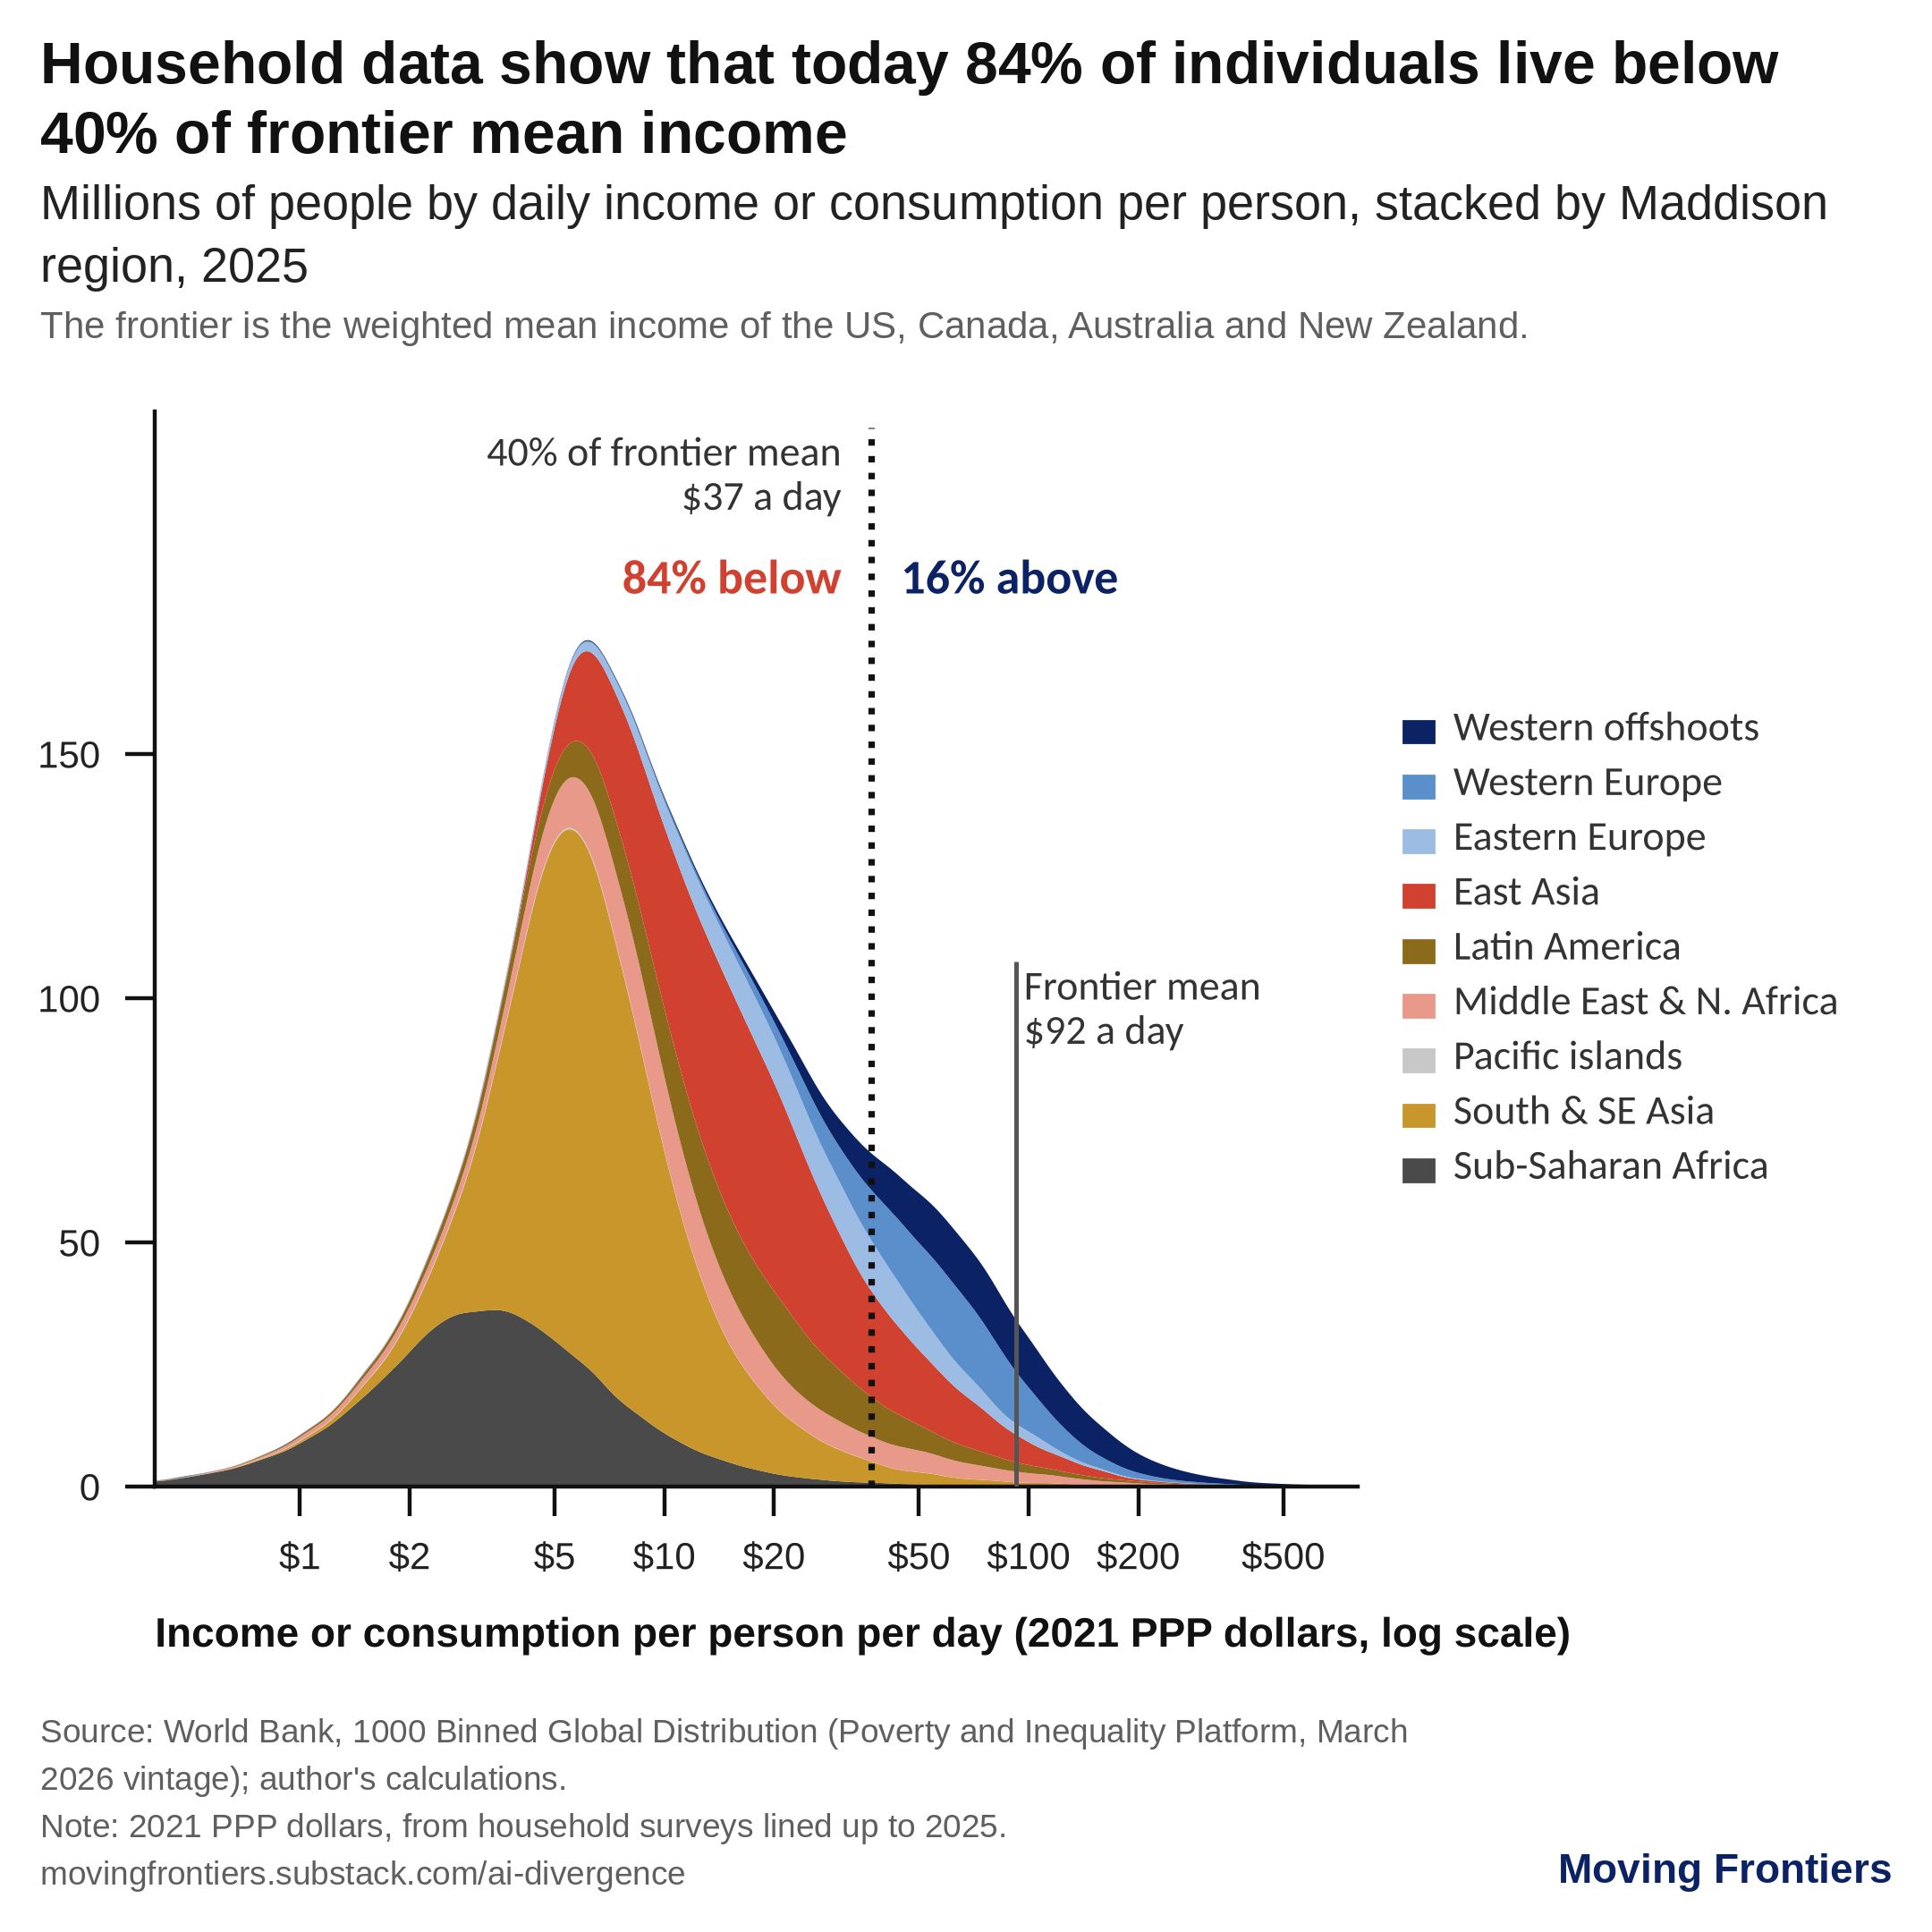

Data behind this chart, as committed beside it:
income_usd_ppp_day, Sub Saharan Africa, South and South East Asia, Pacific islands (no Maddison region), Middle East and North Africa, Latin America, East Asia, Eastern Europe, Western Europe, Western offshoots
0.4, 1.025, 0.0167, 0.0064, 0.023, 0.0894, 0.0303, 0.0096, 0.0307, 0.0081
0.404, 1.052, 0.0173, 0.0067, 0.0233, 0.0856, 0.0307, 0.0092, 0.0303, 0.0105
0.4081, 1.081, 0.018, 0.0071, 0.0237, 0.0816, 0.0306, 0.009, 0.0297, 0.0135
0.4122, 1.112, 0.0186, 0.0076, 0.0241, 0.0777, 0.0301, 0.0089, 0.029, 0.0171
0.4163, 1.145, 0.0193, 0.0081, 0.0246, 0.0739, 0.0292, 0.009, 0.0281, 0.0213
0.4205, 1.18, 0.02, 0.0087, 0.0252, 0.0703, 0.0278, 0.0093, 0.0271, 0.0262
0.4247, 1.217, 0.0208, 0.0093, 0.0259, 0.0671, 0.0261, 0.0097, 0.026, 0.0317
0.429, 1.255, 0.0216, 0.0099, 0.0266, 0.0643, 0.0241, 0.0101, 0.0251, 0.0377
0.4333, 1.296, 0.0224, 0.0107, 0.0275, 0.0618, 0.022, 0.0107, 0.0241, 0.0442
0.4377, 1.338, 0.0233, 0.0114, 0.0284, 0.0597, 0.0197, 0.0113, 0.0233, 0.051
0.4421, 1.382, 0.0243, 0.0122, 0.0295, 0.0579, 0.0175, 0.0118, 0.0227, 0.058
0.4465, 1.428, 0.0253, 0.013, 0.0307, 0.0565, 0.0153, 0.0124, 0.0221, 0.0648
0.451, 1.475, 0.0263, 0.0138, 0.0319, 0.0552, 0.0132, 0.0129, 0.0218, 0.0714
0.4555, 1.524, 0.0274, 0.0147, 0.0333, 0.0541, 0.0114, 0.0133, 0.0216, 0.0775
0.4601, 1.574, 0.0285, 0.0155, 0.0348, 0.0532, 0.0097, 0.0136, 0.0215, 0.0827
0.4647, 1.625, 0.0296, 0.0164, 0.0365, 0.0524, 0.0083, 0.0139, 0.0215, 0.0869
0.4694, 1.676, 0.0307, 0.0172, 0.0382, 0.0517, 0.0072, 0.014, 0.0215, 0.09
0.4741, 1.728, 0.0318, 0.0181, 0.04, 0.0511, 0.0063, 0.0141, 0.0217, 0.0916
0.4789, 1.78, 0.0328, 0.0189, 0.042, 0.0506, 0.0057, 0.0141, 0.0219, 0.0919
0.4837, 1.833, 0.0339, 0.0197, 0.044, 0.0502, 0.0054, 0.014, 0.0221, 0.0908
0.4886, 1.886, 0.0349, 0.0205, 0.0462, 0.0501, 0.0054, 0.0139, 0.0223, 0.0883
0.4935, 1.939, 0.0358, 0.0212, 0.0484, 0.0501, 0.0056, 0.0138, 0.0225, 0.0845
0.4984, 1.992, 0.0367, 0.0219, 0.0508, 0.0503, 0.006, 0.0136, 0.0227, 0.0796
0.5034, 2.046, 0.0376, 0.0225, 0.0534, 0.0508, 0.0066, 0.0135, 0.023, 0.0739
0.5085, 2.099, 0.0384, 0.0231, 0.0561, 0.0516, 0.0074, 0.0135, 0.0233, 0.0675
0.5136, 2.154, 0.0392, 0.0236, 0.0589, 0.0526, 0.0084, 0.0134, 0.0236, 0.0607
0.5188, 2.209, 0.0399, 0.0241, 0.0619, 0.0538, 0.0096, 0.0135, 0.0239, 0.0537
0.524, 2.264, 0.0407, 0.0245, 0.0652, 0.0552, 0.011, 0.0135, 0.0243, 0.0468
0.5293, 2.32, 0.0414, 0.0249, 0.0687, 0.0569, 0.0125, 0.0137, 0.0246, 0.0402
0.5346, 2.377, 0.0422, 0.0252, 0.0724, 0.0586, 0.0141, 0.0138, 0.0249, 0.034
0.5399, 2.435, 0.0429, 0.0254, 0.0763, 0.0606, 0.0159, 0.014, 0.0251, 0.0282
0.5454, 2.492, 0.0437, 0.0257, 0.0806, 0.0626, 0.0178, 0.0141, 0.0253, 0.0231
0.5509, 2.55, 0.0445, 0.0258, 0.0851, 0.0647, 0.0198, 0.0142, 0.0253, 0.0186
0.5564, 2.609, 0.0453, 0.026, 0.0899, 0.067, 0.0218, 0.0143, 0.0252, 0.0148
0.562, 2.667, 0.0462, 0.0261, 0.095, 0.0693, 0.0238, 0.0143, 0.0249, 0.0116
0.5676, 2.726, 0.0472, 0.0263, 0.1003, 0.0718, 0.0258, 0.0143, 0.0244, 0.0089
0.5733, 2.785, 0.0482, 0.0264, 0.1059, 0.0745, 0.0277, 0.0142, 0.0237, 0.0067
0.5791, 2.844, 0.0492, 0.0266, 0.1116, 0.0773, 0.0294, 0.0141, 0.0229, 0.005
0.5849, 2.903, 0.0504, 0.0269, 0.1176, 0.0804, 0.031, 0.0139, 0.0219, 0.0037
0.5908, 2.963, 0.0516, 0.0272, 0.1237, 0.0836, 0.0322, 0.0138, 0.0208, 0.0027
0.5967, 3.023, 0.0529, 0.0276, 0.13, 0.087, 0.0331, 0.0136, 0.0196, 0.0019
0.6027, 3.085, 0.0543, 0.0281, 0.1363, 0.0906, 0.0336, 0.0135, 0.0183, 0.0013
0.6088, 3.148, 0.0558, 0.0287, 0.1427, 0.0944, 0.0338, 0.0134, 0.017, 0.0009
0.6149, 3.213, 0.0574, 0.0294, 0.1491, 0.0983, 0.0337, 0.0133, 0.0158, 0.0006
0.6211, 3.28, 0.0591, 0.0303, 0.1555, 0.1023, 0.0331, 0.0133, 0.0146, 0.0004
0.6273, 3.35, 0.0609, 0.0313, 0.1619, 0.1064, 0.0323, 0.0134, 0.0134, 0.0003
0.6336, 3.423, 0.0628, 0.0324, 0.1681, 0.1105, 0.0313, 0.0134, 0.0123, 0.0002
0.64, 3.498, 0.0649, 0.0336, 0.1743, 0.1147, 0.0301, 0.0135, 0.0113, 0.0002
0.6464, 3.577, 0.0672, 0.0349, 0.1803, 0.1188, 0.0289, 0.0136, 0.0104, 0.0001
0.6529, 3.658, 0.0696, 0.0363, 0.1863, 0.1229, 0.0277, 0.0137, 0.0095, 0.0002
0.6595, 3.743, 0.0723, 0.0377, 0.192, 0.127, 0.0267, 0.0137, 0.0088, 0.0002
0.6661, 3.831, 0.0753, 0.0392, 0.1977, 0.1312, 0.0259, 0.0136, 0.0081, 0.0003
0.6728, 3.921, 0.0786, 0.0408, 0.2032, 0.1354, 0.0253, 0.0135, 0.0075, 0.0004
0.6796, 4.015, 0.0821, 0.0424, 0.2087, 0.1398, 0.0252, 0.0133, 0.0069, 0.0005
0.6864, 4.11, 0.0861, 0.044, 0.2141, 0.1443, 0.0253, 0.013, 0.0064, 0.0007
0.6933, 4.208, 0.0905, 0.0456, 0.2195, 0.149, 0.0258, 0.0127, 0.0059, 0.0009
0.7003, 4.309, 0.0953, 0.0471, 0.225, 0.1539, 0.0266, 0.0123, 0.0055, 0.0013
0.7073, 4.41, 0.1007, 0.0487, 0.2305, 0.159, 0.0277, 0.0119, 0.0051, 0.0017
0.7144, 4.514, 0.1065, 0.0502, 0.2363, 0.1642, 0.0289, 0.0115, 0.0047, 0.0023
0.7216, 4.619, 0.1129, 0.0517, 0.2423, 0.1695, 0.0303, 0.0112, 0.0043, 0.0031
... 701 more rows
